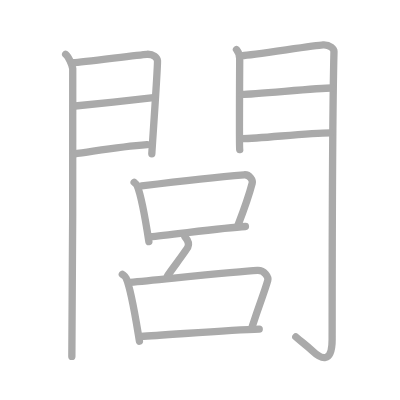
t = 0.00 s
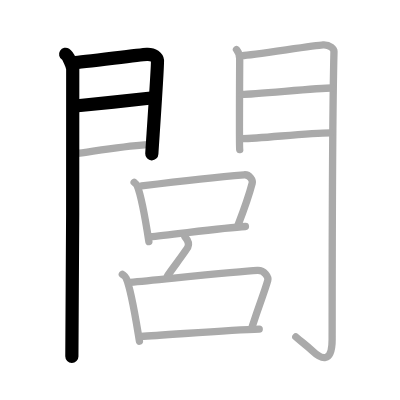
t = 3.00 s
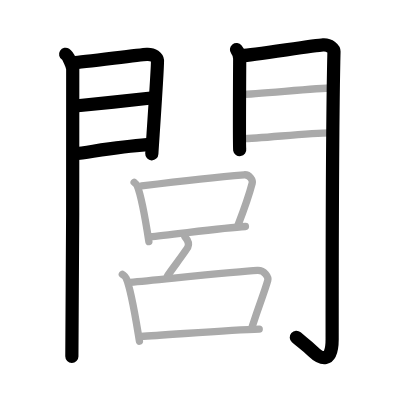
t = 6.00 s
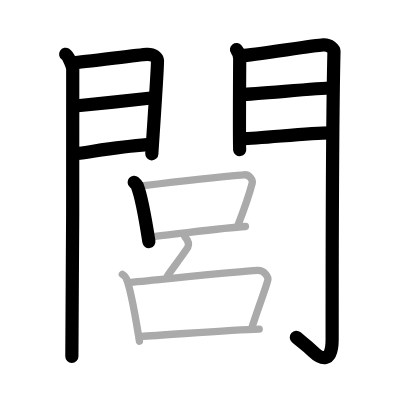
t = 9.00 s
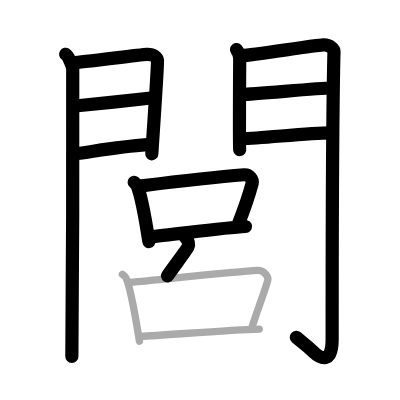
t = 12.00 s
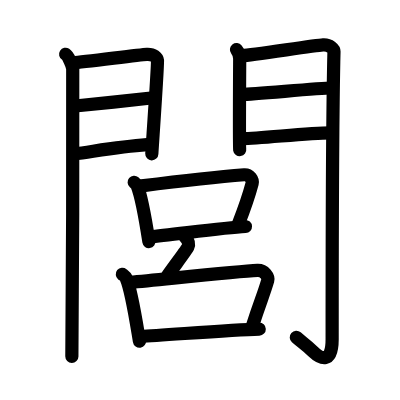
t = 15.00 s

The animated SVG that drew these frames (rendered in a browser with its animation timeline set to each time). Animation: 15 SMIL elements (animate=15); one cycle of 15.00 s.

<?xml version="1.0" standalone="no"?>
<!DOCTYPE svg PUBLIC "-//W3C//DTD SVG 1.1//EN"   "http://www.w3.org/Graphics/SVG/1.1/DTD/svg11.dtd">
<svg width="400px" height="400px"  version="1.1" xmlns="http://www.w3.org/2000/svg">
  <defs>
    <marker id="Triangle" viewBox="0 0 10 10" refX="0" refY="5" markerUnits="strokeWidth" markerWidth="3" style="stroke-opacity:0%;fill:#aaaaaa;" markerHeight="2" orient="auto">
      <path d="M 0 0 L 10 5 L 0 10 z" />
    </marker>
    
    <marker id="Arrow" viewBox="0 0 10 10" refX="5" refY="5" markerUnits="strokeWidth" markerWidth="1.8" style="stroke-opacity:0%;fill:#770000;" markerHeight="2" orient="auto">
      <path d="M 0 4 L 6 4 L 4 1 L 10 5 L 4 9 L 6 6 L 0 6 z" />
        <circle cx="5" cy="5" r="5" />
      </marker>
    
    <marker id="TriangleRed" viewBox="0 0 10 10" refX="0" refY="5" markerUnits="strokeWidth" markerWidth="3" style="stroke-opacity:0%;fill:#CC0000;" markerHeight="2" orient="auto">
      <path d="M 0 0 L 10 5 L 0 10 z" />
    </marker>
    
    <marker id="ArrowRed" viewBox="0 0 10 10" refX="5" refY="5" markerUnits="strokeWidth" markerWidth="1.8" style="stroke-opacity:0%;fill:#CC0000;" markerHeight="2" orient="auto">
      <path d="M 0 4 L 6 4 L 4 1 L 10 5 L 4 9 L 6 6 L 0 6 z" />
        <circle cx="5" cy="5" r="5" />
      </marker>
    
  </defs>
  
  <path style="fill:#ffffff; fill-opacity:100%; fill-rule:evenodd; stroke-width:0;" d="M 0 0 L 400px 0 L 400px 400px L 0 400px L 0 0" />

  <g transform="scale(3.6697247706422 3.6697247706422)">
<path style="fill:none; fill-opacity:0%; fill-rule:evenodd; stroke:#aaaaaa; stroke-opacity:100%; stroke-width: 1.5pt; stroke-linejoin:round; stroke-linecap:round;" d="M17.89 14.79c0.73 0.46 1.78 2.98 1.93 3.9c0.15 0.93-0.09 72.64-0.24 78.44"></path>
<path style="fill:none; fill-opacity:0%; fill-rule:evenodd; stroke:#aaaaaa; stroke-opacity:100%; stroke-width: 1.5pt; stroke-linejoin:round; stroke-linecap:round;" d="M20.02 17.08c2.44-0.1 17.77-2.16 19.99-2.28c1.85-0.1 2.81 0.91 2.9 1.71c0.14 1.23-1.54 24.82-1.54 25.42"></path>
<path style="fill:none; fill-opacity:0%; fill-rule:evenodd; stroke:#aaaaaa; stroke-opacity:100%; stroke-width: 1.5pt; stroke-linejoin:round; stroke-linecap:round;" d="M20.45 28.89c5.99-0.59 15.62-1.62 21.38-2.26"></path>
<path style="fill:none; fill-opacity:0%; fill-rule:evenodd; stroke:#aaaaaa; stroke-opacity:100%; stroke-width: 1.5pt; stroke-linejoin:round; stroke-linecap:round;" d="M20.02 41.98c8.11-1.15 12.89-2.03 20.06-2.56"></path>
<path style="fill:none; fill-opacity:0%; fill-rule:evenodd; stroke:#aaaaaa; stroke-opacity:100%; stroke-width: 1.5pt; stroke-linejoin:round; stroke-linecap:round;" d="M64.44 13.51c0.44 0.55 0.88 1.74 0.88 2.48c0 0.74-0.15 24.04 0 24.78"></path>
<path style="fill:none; fill-opacity:0%; fill-rule:evenodd; stroke:#aaaaaa; stroke-opacity:100%; stroke-width: 1.5pt; stroke-linejoin:round; stroke-linecap:round;" d="M66.05 15.16c2.49-0.11 19.71-2.79 21.99-2.92c1.9-0.11 2.98 1.15 2.97 1.8c-0.49 19.46-0.5 64.29-0.5 78.4c0 6.88-3.14 5.32-5.31 3.25c-1.78-1.7-3.14-2.59-4.59-3.89"></path>
<path style="fill:none; fill-opacity:0%; fill-rule:evenodd; stroke:#aaaaaa; stroke-opacity:100%; stroke-width: 1.5pt; stroke-linejoin:round; stroke-linecap:round;" d="M65.99 25.72c3.38 0 20.59-1.74 24.4-1.74"></path>
<path style="fill:none; fill-opacity:0%; fill-rule:evenodd; stroke:#aaaaaa; stroke-opacity:100%; stroke-width: 1.5pt; stroke-linejoin:round; stroke-linecap:round;" d="M66.05 37.76c4.99 0 17.59-1.56 24.05-1.56"></path>
<path style="fill:none; fill-opacity:0%; fill-rule:evenodd; stroke:#aaaaaa; stroke-opacity:100%; stroke-width: 1.5pt; stroke-linejoin:round; stroke-linecap:round;" d="M36.56 49.68c0.33 0.28 0.66 0.52 0.8 0.87c1.12 2.76 2.45 10.35 3.21 15.28"></path>
<path style="fill:none; fill-opacity:0%; fill-rule:evenodd; stroke:#aaaaaa; stroke-opacity:100%; stroke-width: 1.5pt; stroke-linejoin:round; stroke-linecap:round;" d="M38.59 50.66c7.97-1 23.84-2.71 27.95-3.03c1.5-0.11 2.4 1.47 2.18 2.3c-0.9 3.43-1.92 6.39-3.84 11.33"></path>
<path style="fill:none; fill-opacity:0%; fill-rule:evenodd; stroke:#aaaaaa; stroke-opacity:100%; stroke-width: 1.5pt; stroke-linejoin:round; stroke-linecap:round;" d="M40.9 64.52c4.81-0.35 19.81-2.48 25.98-2.8"></path>
<path style="fill:none; fill-opacity:0%; fill-rule:evenodd; stroke:#aaaaaa; stroke-opacity:100%; stroke-width: 1.5pt; stroke-linejoin:round; stroke-linecap:round;" d="M50.38 64.5c0.88 0.98 1.33 1.75 0.8 2.89c-0.4 0.85-4.84 6.65-5.54 7.79"></path>
<path style="fill:none; fill-opacity:0%; fill-rule:evenodd; stroke:#aaaaaa; stroke-opacity:100%; stroke-width: 1.5pt; stroke-linejoin:round; stroke-linecap:round;" d="M33.34 74.74c0.42 0.34 0.85 0.62 1.03 1.04c1.44 3.26 2.66 11.4 3.63 17.2"></path>
<path style="fill:none; fill-opacity:0%; fill-rule:evenodd; stroke:#aaaaaa; stroke-opacity:100%; stroke-width: 1.5pt; stroke-linejoin:round; stroke-linecap:round;" d="M35.44 76.94c10.26-0.96 29.42-2.99 34.71-3.25c1.93-0.09 3.09 1.79 2.81 2.75c-1.16 3.99-2.03 5.62-4.26 12.65"></path>
<path style="fill:none; fill-opacity:0%; fill-rule:evenodd; stroke:#aaaaaa; stroke-opacity:100%; stroke-width: 1.5pt; stroke-linejoin:round; stroke-linecap:round;" d="M38.42 91.64c6.21-0.28 24.33-1.75 32.22-1.97"></path>

<path style="fill:none; fill-opacity:0%; fill-rule:evenodd; stroke:#000000; stroke-opacity:100%; stroke-width: 2.7pt; stroke-linejoin:round; stroke-linecap:round;" d="M17.89 14.79c0.73 0.46 1.78 2.98 1.93 3.9c0.15 0.93-0.09 72.64-0.24 78.44" pathLength="100" stroke-dashoffset="100" stroke-dasharray="100 105"><animate id="dashAnim1" attributeName="stroke-dashoffset" from="100" to="0" dur="1s" calcMode="linear" fill="freeze"/></path>
<path style="fill:none; fill-opacity:0%; fill-rule:evenodd; stroke:#000000; stroke-opacity:100%; stroke-width: 2.7pt; stroke-linejoin:round; stroke-linecap:round;" d="M20.02 17.08c2.44-0.1 17.77-2.16 19.99-2.28c1.85-0.1 2.81 0.91 2.9 1.71c0.14 1.23-1.54 24.82-1.54 25.42" pathLength="100" stroke-dashoffset="100" stroke-dasharray="100 105"><animate id="dashAnim2" attributeName="stroke-dashoffset" from="100" to="0" dur="1s" calcMode="linear" begin="dashAnim1.end" fill="freeze"/></path>
<path style="fill:none; fill-opacity:0%; fill-rule:evenodd; stroke:#000000; stroke-opacity:100%; stroke-width: 2.7pt; stroke-linejoin:round; stroke-linecap:round;" d="M20.45 28.89c5.99-0.59 15.62-1.62 21.38-2.26" pathLength="100" stroke-dashoffset="100" stroke-dasharray="100 105"><animate id="dashAnim3" attributeName="stroke-dashoffset" from="100" to="0" dur="1s" calcMode="linear" begin="dashAnim2.end" fill="freeze"/></path>
<path style="fill:none; fill-opacity:0%; fill-rule:evenodd; stroke:#000000; stroke-opacity:100%; stroke-width: 2.7pt; stroke-linejoin:round; stroke-linecap:round;" d="M20.02 41.98c8.11-1.15 12.89-2.03 20.06-2.56" pathLength="100" stroke-dashoffset="100" stroke-dasharray="100 105"><animate id="dashAnim4" attributeName="stroke-dashoffset" from="100" to="0" dur="1s" calcMode="linear" begin="dashAnim3.end" fill="freeze"/></path>
<path style="fill:none; fill-opacity:0%; fill-rule:evenodd; stroke:#000000; stroke-opacity:100%; stroke-width: 2.7pt; stroke-linejoin:round; stroke-linecap:round;" d="M64.44 13.51c0.44 0.55 0.88 1.74 0.88 2.48c0 0.74-0.15 24.04 0 24.78" pathLength="100" stroke-dashoffset="100" stroke-dasharray="100 105"><animate id="dashAnim5" attributeName="stroke-dashoffset" from="100" to="0" dur="1s" calcMode="linear" begin="dashAnim4.end" fill="freeze"/></path>
<path style="fill:none; fill-opacity:0%; fill-rule:evenodd; stroke:#000000; stroke-opacity:100%; stroke-width: 2.7pt; stroke-linejoin:round; stroke-linecap:round;" d="M66.05 15.16c2.49-0.11 19.71-2.79 21.99-2.92c1.9-0.11 2.98 1.15 2.97 1.8c-0.49 19.46-0.5 64.29-0.5 78.4c0 6.88-3.14 5.32-5.31 3.25c-1.78-1.7-3.14-2.59-4.59-3.89" pathLength="100" stroke-dashoffset="100" stroke-dasharray="100 105"><animate id="dashAnim6" attributeName="stroke-dashoffset" from="100" to="0" dur="1s" calcMode="linear" begin="dashAnim5.end" fill="freeze"/></path>
<path style="fill:none; fill-opacity:0%; fill-rule:evenodd; stroke:#000000; stroke-opacity:100%; stroke-width: 2.7pt; stroke-linejoin:round; stroke-linecap:round;" d="M65.99 25.72c3.38 0 20.59-1.74 24.4-1.74" pathLength="100" stroke-dashoffset="100" stroke-dasharray="100 105"><animate id="dashAnim7" attributeName="stroke-dashoffset" from="100" to="0" dur="1s" calcMode="linear" begin="dashAnim6.end" fill="freeze"/></path>
<path style="fill:none; fill-opacity:0%; fill-rule:evenodd; stroke:#000000; stroke-opacity:100%; stroke-width: 2.7pt; stroke-linejoin:round; stroke-linecap:round;" d="M66.05 37.76c4.99 0 17.59-1.56 24.05-1.56" pathLength="100" stroke-dashoffset="100" stroke-dasharray="100 105"><animate id="dashAnim8" attributeName="stroke-dashoffset" from="100" to="0" dur="1s" calcMode="linear" begin="dashAnim7.end" fill="freeze"/></path>
<path style="fill:none; fill-opacity:0%; fill-rule:evenodd; stroke:#000000; stroke-opacity:100%; stroke-width: 2.7pt; stroke-linejoin:round; stroke-linecap:round;" d="M36.56 49.68c0.33 0.28 0.66 0.52 0.8 0.87c1.12 2.76 2.45 10.35 3.21 15.28" pathLength="100" stroke-dashoffset="100" stroke-dasharray="100 105"><animate id="dashAnim9" attributeName="stroke-dashoffset" from="100" to="0" dur="1s" calcMode="linear" begin="dashAnim8.end" fill="freeze"/></path>
<path style="fill:none; fill-opacity:0%; fill-rule:evenodd; stroke:#000000; stroke-opacity:100%; stroke-width: 2.7pt; stroke-linejoin:round; stroke-linecap:round;" d="M38.59 50.66c7.97-1 23.84-2.71 27.95-3.03c1.5-0.11 2.4 1.47 2.18 2.3c-0.9 3.43-1.92 6.39-3.84 11.33" pathLength="100" stroke-dashoffset="100" stroke-dasharray="100 105"><animate id="dashAnim10" attributeName="stroke-dashoffset" from="100" to="0" dur="1s" calcMode="linear" begin="dashAnim9.end" fill="freeze"/></path>
<path style="fill:none; fill-opacity:0%; fill-rule:evenodd; stroke:#000000; stroke-opacity:100%; stroke-width: 2.7pt; stroke-linejoin:round; stroke-linecap:round;" d="M40.9 64.52c4.81-0.35 19.81-2.48 25.98-2.8" pathLength="100" stroke-dashoffset="100" stroke-dasharray="100 105"><animate id="dashAnim11" attributeName="stroke-dashoffset" from="100" to="0" dur="1s" calcMode="linear" begin="dashAnim10.end" fill="freeze"/></path>
<path style="fill:none; fill-opacity:0%; fill-rule:evenodd; stroke:#000000; stroke-opacity:100%; stroke-width: 2.7pt; stroke-linejoin:round; stroke-linecap:round;" d="M50.38 64.5c0.88 0.98 1.33 1.75 0.8 2.89c-0.4 0.85-4.84 6.65-5.54 7.79" pathLength="100" stroke-dashoffset="100" stroke-dasharray="100 105"><animate id="dashAnim12" attributeName="stroke-dashoffset" from="100" to="0" dur="1s" calcMode="linear" begin="dashAnim11.end" fill="freeze"/></path>
<path style="fill:none; fill-opacity:0%; fill-rule:evenodd; stroke:#000000; stroke-opacity:100%; stroke-width: 2.7pt; stroke-linejoin:round; stroke-linecap:round;" d="M33.34 74.74c0.42 0.34 0.85 0.62 1.03 1.04c1.44 3.26 2.66 11.4 3.63 17.2" pathLength="100" stroke-dashoffset="100" stroke-dasharray="100 105"><animate id="dashAnim13" attributeName="stroke-dashoffset" from="100" to="0" dur="1s" calcMode="linear" begin="dashAnim12.end" fill="freeze"/></path>
<path style="fill:none; fill-opacity:0%; fill-rule:evenodd; stroke:#000000; stroke-opacity:100%; stroke-width: 2.7pt; stroke-linejoin:round; stroke-linecap:round;" d="M35.44 76.94c10.26-0.96 29.42-2.99 34.71-3.25c1.93-0.09 3.09 1.79 2.81 2.75c-1.16 3.99-2.03 5.62-4.26 12.65" pathLength="100" stroke-dashoffset="100" stroke-dasharray="100 105"><animate id="dashAnim14" attributeName="stroke-dashoffset" from="100" to="0" dur="1s" calcMode="linear" begin="dashAnim13.end" fill="freeze"/></path>
<path style="fill:none; fill-opacity:0%; fill-rule:evenodd; stroke:#000000; stroke-opacity:100%; stroke-width: 2.7pt; stroke-linejoin:round; stroke-linecap:round;" d="M38.42 91.64c6.21-0.28 24.33-1.75 32.22-1.97" pathLength="100" stroke-dashoffset="100" stroke-dasharray="100 105"><animate id="dashAnim15" attributeName="stroke-dashoffset" from="100" to="0" dur="1s" calcMode="linear" begin="dashAnim14.end" fill="freeze"/></path>

</g>

</svg>  
          
